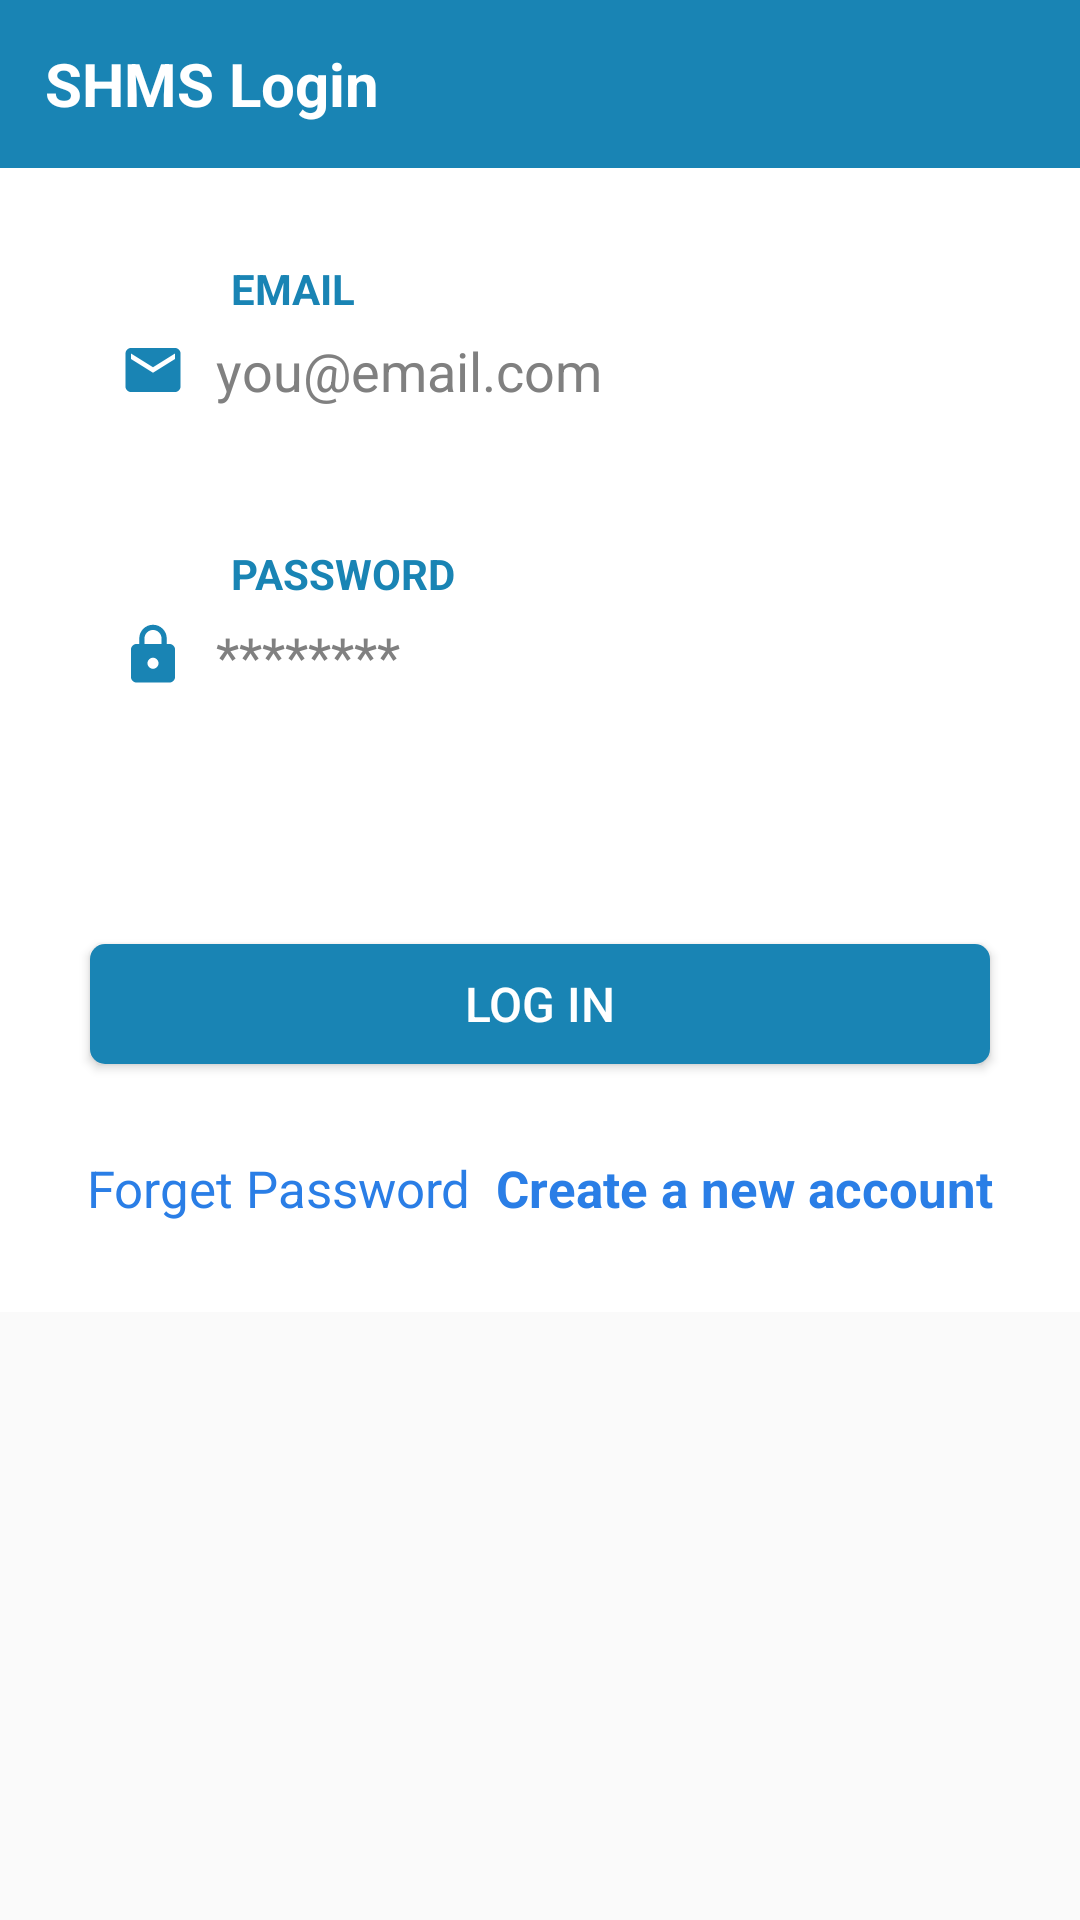

Layout XML and referenced resources for this Android screen:
<!-- AndroidManifest.xml: application theme AppTheme -->
<!-- res/layout/activity_login.xml -->
<?xml version="1.0" encoding="utf-8"?>
<androidx.constraintlayout.widget.ConstraintLayout
    xmlns:android="http://schemas.android.com/apk/res/android"
    xmlns:app="http://schemas.android.com/apk/res-auto"
    xmlns:tools="http://schemas.android.com/tools"
    android:layout_width="match_parent"
    android:layout_height="match_parent"
    tools:context=".Login">

    <TextView
        android:id="@+id/textTitle"
        android:layout_width="match_parent"
        android:layout_height="?actionBarSize"
        android:background="@color/colorPrimary1"
        android:gravity="center_vertical"
        app:layout_constraintTop_toTopOf="parent"
        android:text=" SHMS Login"
        android:textSize="20sp"
        android:textStyle="bold"
        android:paddingStart="10dp"
        android:paddingEnd="10dp"
        android:textColor="#ffffff">
    </TextView>

    <ScrollView
        android:layout_width="match_parent"
        android:layout_height="0dp"
        app:layout_constraintBottom_toBottomOf="parent"
        app:layout_constraintTop_toBottomOf="@id/textTitle">

        <LinearLayout
            android:layout_width="match_parent"
            android:layout_height="wrap_content"
            android:gravity="center_vertical"
            android:background="#ffffff"
            android:orientation="vertical">

        <androidx.constraintlayout.widget.ConstraintLayout
            android:layout_width="match_parent"
            android:layout_height="wrap_content"
            android:layout_marginStart="30dp"
            android:layout_marginEnd="30dp">

            <LinearLayout
                android:id="@+id/layout_email"
                android:layout_width="match_parent"
                android:layout_height="wrap_content"
                android:layout_marginTop="40dp"
                android:background="@drawable/input_background"
                android:gravity="center_vertical"
                android:orientation="horizontal"
                app:layout_constraintEnd_toEndOf="parent"
                app:layout_constraintStart_toStartOf="parent"
                app:layout_constraintTop_toTopOf="parent">

                <ImageView
                    android:layout_width="22dp"
                    android:layout_height="22dp"
                    android:layout_marginStart="10dp"
                    android:src="@drawable/ic_email_24" />

                <EditText
                    android:id="@+id/login_email"
                    android:layout_width="match_parent"
                    android:layout_height="55dp"
                    android:background="@null"
                    android:hint="@string/prompt_email"
                    android:imeOptions="actionNext"
                    android:importantForAutofill="no"
                    android:inputType="textEmailAddress"
                    android:paddingStart="10dp"
                    android:paddingEnd="10dp"
                    android:textColor="@color/colorPrimary1"
                    android:textColorHint="#808080"
                    android:textSize="18dp" />
            </LinearLayout>

            <TextView
                android:layout_width="wrap_content"
                android:layout_height="wrap_content"
                android:layout_marginStart="41dp"
                android:paddingStart="6dp"
                android:paddingEnd="6dp"
                android:textColor="@color/colorPrimary1"
                android:text="@string/email"
                android:textAllCaps="true"
                android:textStyle="bold"
                android:background="#ffffff"
                app:layout_constraintBottom_toTopOf="@+id/layout_email"
                app:layout_constraintStart_toStartOf="@+id/layout_email"
                app:layout_constraintTop_toTopOf="@+id/layout_email"/>
        </androidx.constraintlayout.widget.ConstraintLayout>

            <androidx.constraintlayout.widget.ConstraintLayout
                android:layout_width="match_parent"
                android:layout_height="wrap_content"
                android:layout_marginStart="30dp"
                android:layout_marginEnd="30dp">

                <LinearLayout
                    android:id="@+id/layout_password"
                    android:layout_width="match_parent"
                    android:layout_height="wrap_content"
                    android:layout_marginTop="40dp"
                    android:background="@drawable/input_background"
                    android:gravity="center_vertical"
                    android:orientation="horizontal"
                    app:layout_constraintEnd_toEndOf="parent"
                    app:layout_constraintStart_toStartOf="parent"
                    app:layout_constraintTop_toTopOf="parent">

                    <ImageView
                        android:layout_width="22dp"
                        android:layout_height="22dp"
                        android:layout_marginStart="10dp"
                        android:src="@drawable/ic_baseline_lock_24" />

                    <EditText
                        android:id="@+id/login_password"
                        android:layout_width="match_parent"
                        android:layout_height="55dp"
                        android:background="@null"
                        android:hint="@string/prompt_password"
                        android:imeOptions="actionNext"
                        android:importantForAutofill="no"
                        android:inputType="textPassword"
                        android:paddingStart="10dp"
                        android:textColor="@color/colorPrimary1"
                        android:paddingEnd="10dp"
                        android:textColorHint="#808080"
                        android:textSize="18dp" />
                </LinearLayout>

                <TextView
                    android:layout_width="wrap_content"
                    android:layout_height="wrap_content"
                    android:layout_marginStart="41dp"
                    android:paddingStart="6dp"
                    android:paddingEnd="6dp"
                    android:text="@string/password"
                    android:textAllCaps="true"
                    android:textStyle="bold"
                    android:background="#ffffff"
                    android:textColor="@color/colorPrimary1"
                    app:layout_constraintBottom_toTopOf="@+id/layout_password"
                    app:layout_constraintStart_toStartOf="@+id/layout_password"
                    app:layout_constraintTop_toTopOf="@+id/layout_password"/>
            </androidx.constraintlayout.widget.ConstraintLayout>

            <TextView
                android:id="@+id/invalid_email_or_password"
                android:layout_width="1dp"
                android:layout_height="17dp"
                android:layout_gravity="start"
                android:layout_marginStart="30dp"
                android:layout_marginTop="5dp"
                android:textColor="@color/colorAccent1"
                android:textSize="16sp"
                android:textStyle="bold" />
            <TextView
                android:id="@+id/forget_password"
                android:layout_width="wrap_content"
                android:layout_height="wrap_content"
                android:layout_gravity="end"
                android:layout_marginTop="10dp"
                android:layout_marginEnd="30dp"
                android:text=""
                android:textSize="16sp"
                android:textColor="@color/colorPrimary"
                android:textStyle="bold"/>
            <Button
                android:id="@+id/login_button"
                android:layout_width="match_parent"
                android:layout_height="@dimen/btn_height"
                android:layout_marginTop="@dimen/top_margin"
                android:background="@drawable/button_gradient"
                android:layout_marginEnd="30dp"
                android:layout_marginStart="30dp"
                android:text="@string/login"
                android:textColor="@android:color/white"
                android:textSize="@dimen/text_size" />

            <LinearLayout
                android:layout_width="match_parent"
                android:layout_height="wrap_content"
                android:layout_marginTop="30dp"
                android:layout_marginBottom="30dp"
                android:gravity="center"
                android:orientation="horizontal">

                <TextView
                    android:id="@+id/forget"
                    android:layout_width="wrap_content"
                    android:layout_height="wrap_content"
                    android:text="Forget Password"
                    android:textColor="@color/colorPrimary"
                    android:textSize="17sp"/>

                <TextView
                    android:id="@+id/create_new_account"
                    android:layout_width="wrap_content"
                    android:layout_height="wrap_content"
                    android:layout_marginStart="4dp"
                    android:text=" Create a new account"
                    android:textColor="@color/colorPrimary"
                    android:textSize="17sp"
                    android:textStyle="bold"/>
            </LinearLayout>
        </LinearLayout>



        </ScrollView>
</androidx.constraintlayout.widget.ConstraintLayout>
<!-- resources referenced by this layout -->
<resources>
  <color name="colorAccent1">#D81B60</color>
  <color name="colorPrimary">#2a7ee6</color>
  <color name="colorPrimary1">#1984b4</color>
  <dimen name="btn_height">40dp</dimen>
  <dimen name="text_size">16sp</dimen>
  <dimen name="top_margin">15dp</dimen>
  <!-- drawable button_gradient (drawable) -->
  <?xml version="1.0" encoding="utf-8"?>
  <shape
      xmlns:android="http://schemas.android.com/apk/res/android"
      android:shape="rectangle">
      <gradient
          android:angle="225"
          android:endColor="@color/colorPrimary1"
          android:startColor="@color/colorPrimary1"/>
      <corners android:radius="5dp"/>
  </shape>
  <!-- drawable ic_baseline_lock_24 (drawable) -->
  <vector android:height="24dp" android:tint="#1984B4"
      android:viewportHeight="24" android:viewportWidth="24"
      android:width="24dp" xmlns:android="http://schemas.android.com/apk/res/android">
      <path android:fillColor="#ffffff" android:pathData="M18,8h-1L17,6c0,-2.76 -2.24,-5 -5,-5S7,3.24 7,6v2L6,8c-1.1,0 -2,0.9 -2,2v10c0,1.1 0.9,2 2,2h12c1.1,0 2,-0.9 2,-2L20,10c0,-1.1 -0.9,-2 -2,-2zM12,17c-1.1,0 -2,-0.9 -2,-2s0.9,-2 2,-2 2,0.9 2,2 -0.9,2 -2,2zM15.1,8L8.9,8L8.9,6c0,-1.71 1.39,-3.1 3.1,-3.1 1.71,0 3.1,1.39 3.1,3.1v2z"/>
  </vector>
  <!-- drawable ic_email_24 (drawable) -->
  <vector android:height="24dp" android:tint="#1984B4"
      android:viewportHeight="24" android:viewportWidth="24"
      android:width="24dp" xmlns:android="http://schemas.android.com/apk/res/android">
      <path android:fillColor="#FFFFFF" android:pathData="M20,4L4,4c-1.1,0 -1.99,0.9 -1.99,2L2,18c0,1.1 0.9,2 2,2h16c1.1,0 2,-0.9 2,-2L22,6c0,-1.1 -0.9,-2 -2,-2zM20,8l-8,5 -8,-5L4,6l8,5 8,-5v2z"/>
  </vector>
  <string name="email">Email</string>
  <string name="login">Log In</string>
  <string name="password">password</string>
  <string name="prompt_email">you@email.com</string>
  <string name="prompt_password">********</string>
  <style name="AppTheme" parent="Theme.AppCompat.Light.NoActionBar">
          
          <item name="colorPrimary">@color/colorPrimary</item>
          <item name="colorPrimaryDark">@color/colorPrimaryDark</item>
          <item name="colorAccent">@color/colorAccent</item>
      </style>
  <color name="colorPrimaryDark">#76a5df</color>
  <color name="colorAccent">#FF4081</color>
</resources>
